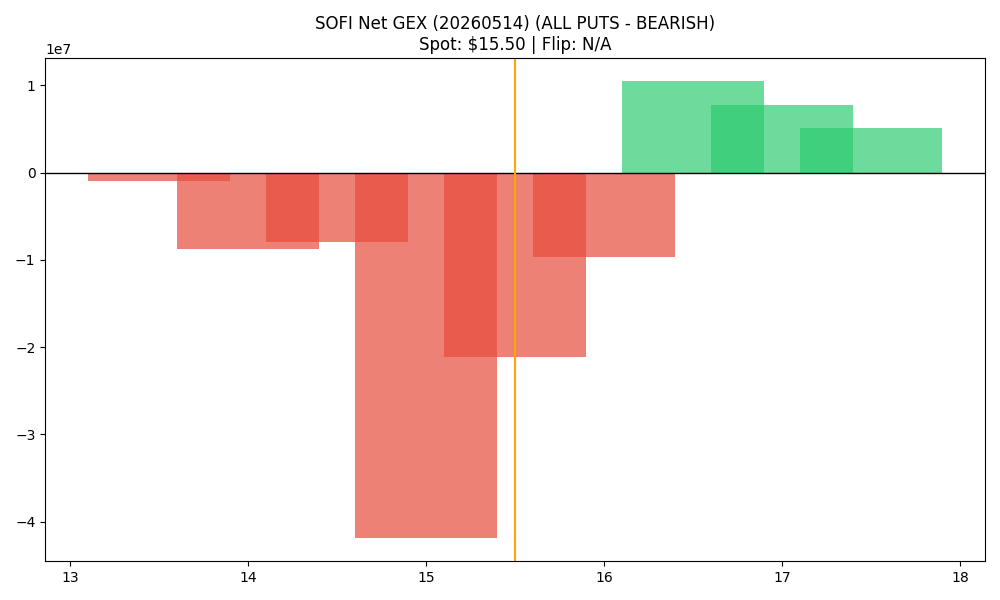

Data behind this chart, as committed beside it:
strike, call_gex, put_gex, call_dex, put_dex, net_greek_delta, net_gex
13.5, 32761, 985416, 237993, -920220, -0.07071, -952656
14.0, 441557, 9208235, 2283878, -9207814, -0.09469, -8766679
14.5, 223839, 8221143, 715528, -9113409, -0.2195, -7997304
15.0, 7210110, 49130614, 20989210, -53158643, -0.1788, -41920504
15.5, 4669851, 25811571, 4853991, -32238639, -0.4102, -21141720
16.0, 18794839, 28470060, 19149290, -71850444, -0.3185, -9675221
16.5, 17321140, 6826811, 13310797, -26754273, -0.1101, 10494329
17.0, 15998704, 8198320, 19124253, -54021644, -0.1817, 7800385
17.5, 6175133, 1104791, 5462551, -13615842, -0.09637, 5070342
